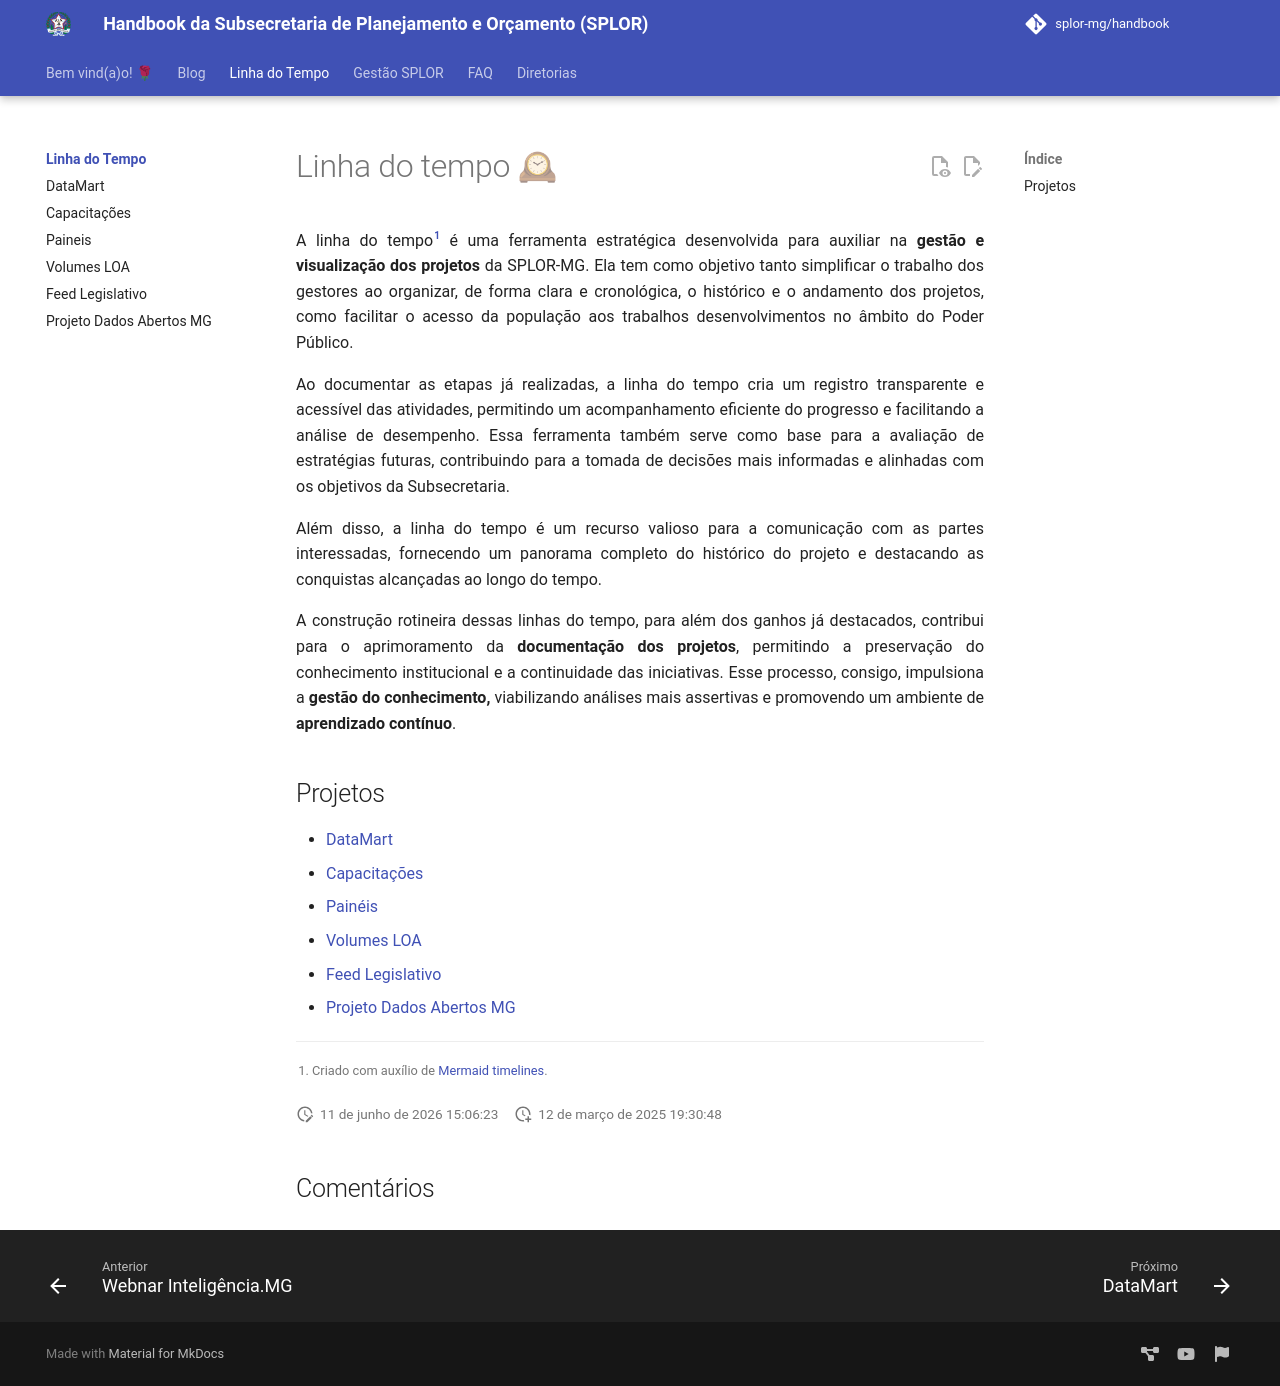

repository: splor-mg/handbook · page: linha_do_tempo/index.html · generator: mkdocs

---
comments: true
---

# Linha do tempo 🕰

A linha do tempo[^1] é uma ferramenta estratégica desenvolvida para auxiliar na **gestão e visualização dos projetos** da SPLOR-MG. Ela tem como objetivo tanto simplificar o trabalho dos gestores ao organizar, de forma clara e cronológica, o histórico e o andamento dos projetos, como facilitar o acesso da população aos trabalhos desenvolvimentos no âmbito do Poder Público.

Ao documentar as etapas já realizadas, a linha do tempo cria um registro transparente e acessível das atividades, permitindo um acompanhamento eficiente do progresso e facilitando a análise de desempenho. Essa ferramenta também serve como base para a avaliação de estratégias futuras, contribuindo para a tomada de decisões mais informadas e alinhadas com os objetivos da Subsecretaria.

Além disso, a linha do tempo é um recurso valioso para a comunicação com as partes interessadas, fornecendo um panorama completo do histórico do projeto e destacando as conquistas alcançadas ao longo do tempo.

A construção rotineira dessas linhas do tempo, para além dos ganhos já destacados, contribui para o aprimoramento da **documentação dos projetos**, permitindo a preservação do conhecimento institucional e a continuidade das iniciativas. Esse processo, consigo, impulsiona a **gestão do conhecimento,** viabilizando análises mais assertivas e promovendo um ambiente de **aprendizado contínuo**.

## Projetos

- [DataMart](datamart.md)
- [Capacitações](capacitacoes.md)
- [Painéis](paineis.md)
- [Volumes LOA](volumes_loa.md)
- [Feed Legislativo](feed_legislativo.md)
- [Projeto Dados Abertos MG](projeto_dados_abertos_mg.md)

[^1]: Criado com auxílio de [Mermaid timelines](https://mermaid.js.org/syntax/timeline.html).
